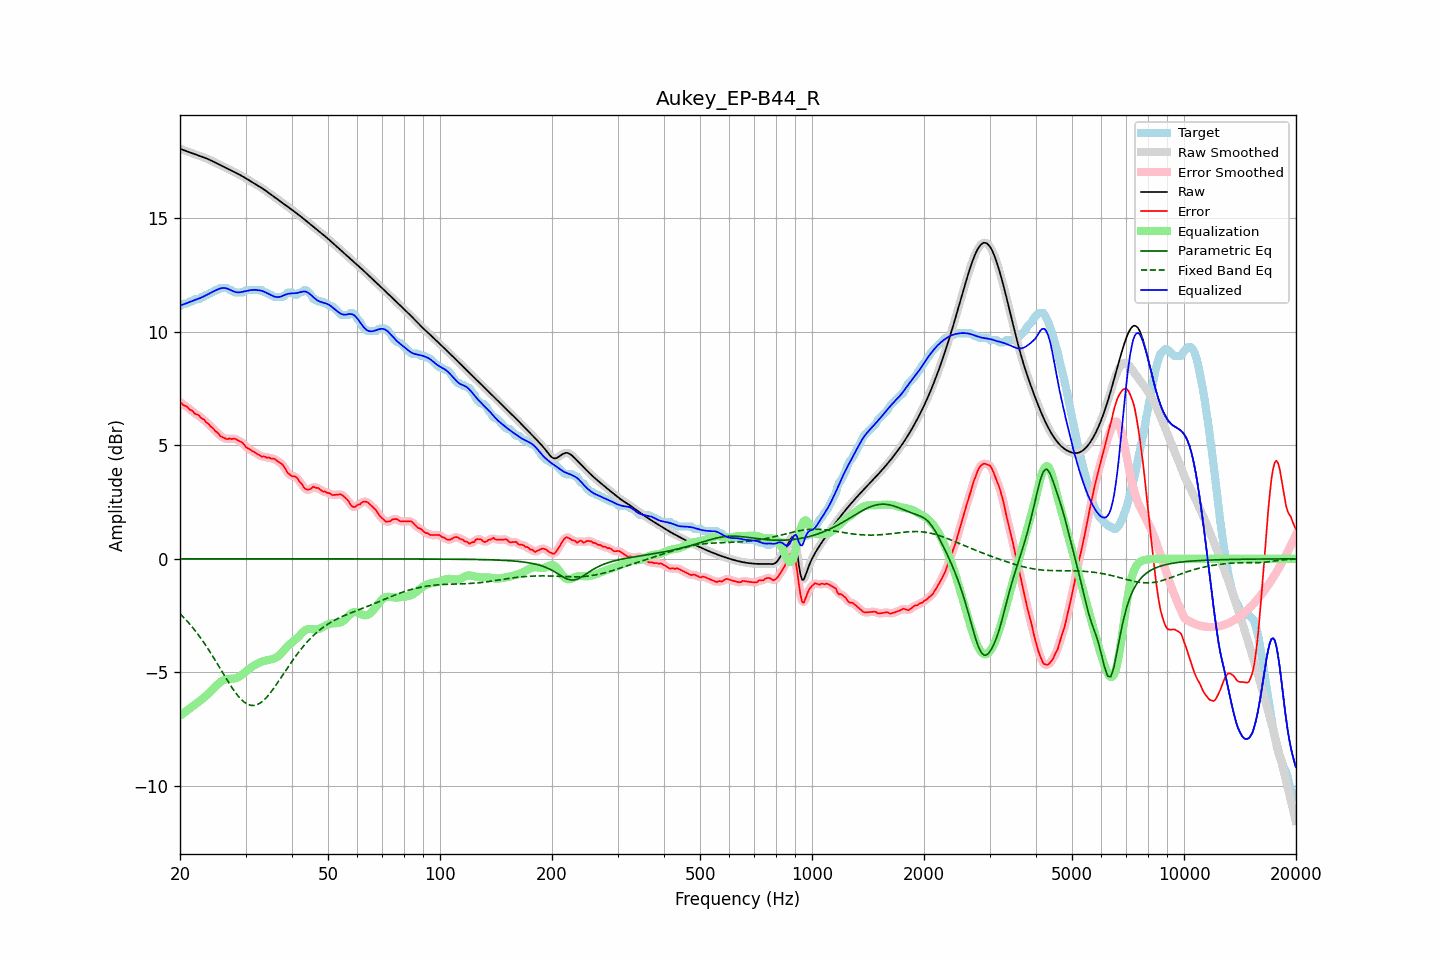

Values plotted in this chart, from the file beside it:
frequency, raw, error, smoothed, error_smoothed, equalization, parametric_eq, fixed_band_eq, equalized_raw, equalized_smoothed, target
20.00, 18.04, 6.92, 18.04, 6.90, -6.90, -0.00, -2.42, 11.14, 11.14, 11.12
20.20, 18.01, 6.84, 18.01, 6.85, -6.85, -0.00, -2.49, 11.16, 11.16, 11.17
20.40, 17.99, 6.76, 17.99, 6.79, -6.80, -0.00, -2.56, 11.19, 11.19, 11.22
20.61, 17.96, 6.74, 17.96, 6.74, -6.74, -0.00, -2.63, 11.22, 11.22, 11.22
20.81, 17.93, 6.71, 17.93, 6.69, -6.69, -0.00, -2.71, 11.24, 11.24, 11.22
21.02, 17.91, 6.65, 17.91, 6.64, -6.64, -0.00, -2.79, 11.27, 11.27, 11.26
21.23, 17.88, 6.56, 17.88, 6.59, -6.58, -0.00, -2.87, 11.30, 11.30, 11.32
21.44, 17.86, 6.54, 17.86, 6.53, -6.53, -0.00, -2.95, 11.33, 11.33, 11.32
21.66, 17.83, 6.49, 17.83, 6.47, -6.48, -0.00, -3.03, 11.35, 11.35, 11.34
21.87, 17.81, 6.40, 17.81, 6.42, -6.43, -0.00, -3.12, 11.38, 11.38, 11.41
22.09, 17.78, 6.36, 17.78, 6.37, -6.38, -0.00, -3.21, 11.41, 11.41, 11.42
22.31, 17.76, 6.34, 17.76, 6.32, -6.32, -0.00, -3.31, 11.43, 11.43, 11.42
22.54, 17.73, 6.30, 17.73, 6.28, -6.27, -0.00, -3.40, 11.46, 11.46, 11.43
22.76, 17.70, 6.20, 17.71, 6.23, -6.22, -0.00, -3.50, 11.49, 11.49, 11.51
22.99, 17.68, 6.16, 17.68, 6.16, -6.16, -0.00, -3.60, 11.52, 11.52, 11.52
23.22, 17.65, 6.13, 17.65, 6.10, -6.10, -0.00, -3.70, 11.55, 11.55, 11.53
23.45, 17.63, 6.02, 17.63, 6.05, -6.04, -0.00, -3.81, 11.59, 11.59, 11.60
23.69, 17.60, 5.98, 17.60, 5.97, -5.97, -0.00, -3.91, 11.62, 11.62, 11.62
23.92, 17.57, 5.92, 17.57, 5.90, -5.91, -0.00, -4.02, 11.66, 11.66, 11.65
24.16, 17.53, 5.82, 17.53, 5.84, -5.84, -0.00, -4.13, 11.70, 11.70, 11.71
24.40, 17.50, 5.78, 17.50, 5.77, -5.77, -0.00, -4.24, 11.73, 11.73, 11.72
24.65, 17.46, 5.71, 17.46, 5.70, -5.69, -0.00, -4.36, 11.77, 11.77, 11.76
24.89, 17.43, 5.61, 17.43, 5.63, -5.62, -0.00, -4.47, 11.81, 11.81, 11.82
25.14, 17.39, 5.57, 17.39, 5.56, -5.55, -0.00, -4.59, 11.84, 11.84, 11.82
25.39, 17.36, 5.50, 17.36, 5.49, -5.49, -0.00, -4.71, 11.87, 11.87, 11.85
25.65, 17.32, 5.40, 17.32, 5.43, -5.43, -0.00, -4.83, 11.89, 11.89, 11.92
25.91, 17.29, 5.37, 17.29, 5.37, -5.38, -0.00, -4.95, 11.91, 11.91, 11.92
26.16, 17.26, 5.34, 17.26, 5.33, -5.34, -0.00, -5.06, 11.92, 11.92, 11.92
26.43, 17.22, 5.30, 17.22, 5.30, -5.31, -0.00, -5.18, 11.91, 11.91, 11.92
26.69, 17.19, 5.27, 17.19, 5.28, -5.29, -0.00, -5.30, 11.90, 11.90, 11.92
26.96, 17.15, 5.27, 17.15, 5.27, -5.28, -0.00, -5.41, 11.87, 11.87, 11.88
27.23, 17.12, 5.30, 17.12, 5.27, -5.28, -0.00, -5.52, 11.84, 11.84, 11.82
27.50, 17.08, 5.26, 17.08, 5.28, -5.28, -0.00, -5.63, 11.81, 11.81, 11.82
27.77, 17.05, 5.28, 17.05, 5.28, -5.27, -0.00, -5.74, 11.77, 11.77, 11.77
28.05, 17.01, 5.29, 17.01, 5.27, -5.26, -0.00, -5.84, 11.75, 11.75, 11.72
28.33, 16.97, 5.25, 16.98, 5.26, -5.25, -0.00, -5.93, 11.73, 11.73, 11.72
28.62, 16.94, 5.22, 16.94, 5.22, -5.22, -0.00, -6.02, 11.72, 11.72, 11.72
28.90, 16.90, 5.18, 16.90, 5.18, -5.18, -0.00, -6.10, 11.73, 11.73, 11.72
29.19, 16.86, 5.14, 16.86, 5.14, -5.13, -0.00, -6.18, 11.74, 11.74, 11.72
29.48, 16.82, 5.10, 16.82, 5.08, -5.07, -0.00, -6.25, 11.75, 11.75, 11.72
29.78, 16.78, 5.01, 16.78, 5.01, -5.01, -0.00, -6.31, 11.77, 11.77, 11.77
30.08, 16.74, 4.92, 16.74, 4.94, -4.96, -0.00, -6.36, 11.78, 11.78, 11.82
30.38, 16.70, 4.87, 16.70, 4.87, -4.90, -0.00, -6.40, 11.80, 11.80, 11.82
30.68, 16.65, 4.83, 16.65, 4.83, -4.84, -0.00, -6.42, 11.81, 11.81, 11.82
30.99, 16.61, 4.79, 16.61, 4.79, -4.79, -0.00, -6.45, 11.82, 11.82, 11.82
31.30, 16.57, 4.75, 16.57, 4.75, -4.74, -0.00, -6.45, 11.83, 11.83, 11.82
31.61, 16.53, 4.71, 16.53, 4.71, -4.69, -0.00, -6.45, 11.83, 11.83, 11.82
31.93, 16.48, 4.66, 16.48, 4.66, -4.65, -0.00, -6.44, 11.83, 11.83, 11.82
32.24, 16.44, 4.62, 16.44, 4.62, -4.62, -0.00, -6.42, 11.83, 11.83, 11.82
32.57, 16.40, 4.58, 16.40, 4.57, -4.58, -0.00, -6.38, 11.82, 11.82, 11.82
32.89, 16.35, 4.53, 16.35, 4.53, -4.55, -0.00, -6.34, 11.80, 11.80, 11.82
33.22, 16.31, 4.49, 16.31, 4.51, -4.52, -0.00, -6.29, 11.79, 11.79, 11.82
33.55, 16.26, 4.51, 16.26, 4.49, -4.50, -0.00, -6.23, 11.76, 11.76, 11.75
33.89, 16.21, 4.49, 16.21, 4.48, -4.48, -0.00, -6.16, 11.73, 11.73, 11.72
34.23, 16.16, 4.44, 16.16, 4.47, -4.46, -0.00, -6.08, 11.70, 11.70, 11.72
34.57, 16.11, 4.46, 16.11, 4.44, -4.45, -0.00, -6.00, 11.66, 11.66, 11.65
34.92, 16.06, 4.44, 16.06, 4.43, -4.44, -0.00, -5.92, 11.62, 11.62, 11.62
35.27, 16.01, 4.40, 16.01, 4.42, -4.42, -0.00, -5.82, 11.59, 11.59, 11.61
35.62, 15.96, 4.42, 15.96, 4.40, -4.40, -0.00, -5.73, 11.56, 11.56, 11.54
35.97, 15.91, 4.38, 15.91, 4.38, -4.37, -0.00, -5.63, 11.53, 11.53, 11.52
... 635 more rows
